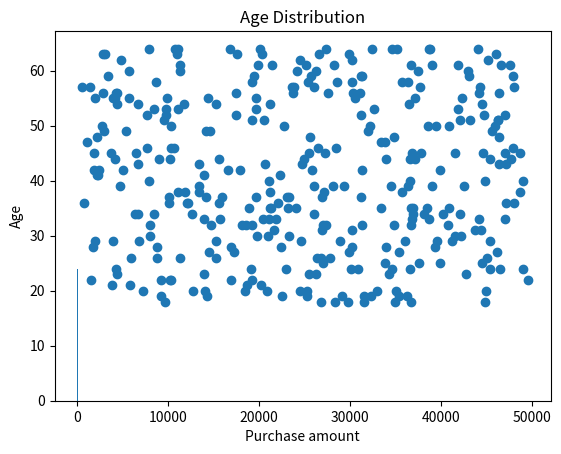

Here is the Python script that generated this plot:
import numpy as np
import pandas as pd

# np.random.seed(42)

rows = 350

data = {
    "Customer_ID": range(1001, 1001 + rows),
    "Age": np.random.randint(18, 65, rows),
    "Gender": np.random.choice(["Male", "Female"], rows),
    "City": np.random.choice(["Delhi", "Mumbai", "Bangalore", "Pune", "Hyderabad"], rows),
    "Annual_Income": np.random.randint(200000, 2000000, rows),
    "Spending_Score": np.random.randint(1, 101, rows),
    "Product_Category": np.random.choice(["Electronics", "Clothing", "Grocery", "Furniture"], rows),
    "Purchase_Amount": np.random.randint(500, 50000, rows),
    "Payment_Method": np.random.choice(["Cash", "Card", "UPI"], rows),
    "Satisfaction": np.random.randint(1, 6, rows)
}

df = pd.DataFrame(data)

df

df.shape

df.dtypes

df.info()

df.describe()

df1 = pd.DataFrame(
    {
        "id":[1,2,3,4,5,1],
        "name":["Rohan","Kunal",np.nan,"Sohit",np.nan,"Rohan"]
    }
)
print(df1)

#check the duplicate rows
df1.duplicated().sum()

# count the null values
df1.isnull().sum()

df.isnull().sum()

#Age Distribution
import matplotlib.pyplot as plt

plt.hist(df["Age"],bins=15)
plt.xlabel("age")
plt.ylabel("count")
plt.title("Age Distribution")
plt.show()

df["Product_Category"].value_counts()

plt.scatter(df["Purchase_Amount"],df["Age"])
plt.xlabel("Purchase amount")
plt.ylabel("Age")
plt.show()

df.groupby("Gender")["Purchase_Amount"].sum()

df.groupby("Product_Category")["Purchase_Amount"].mean()